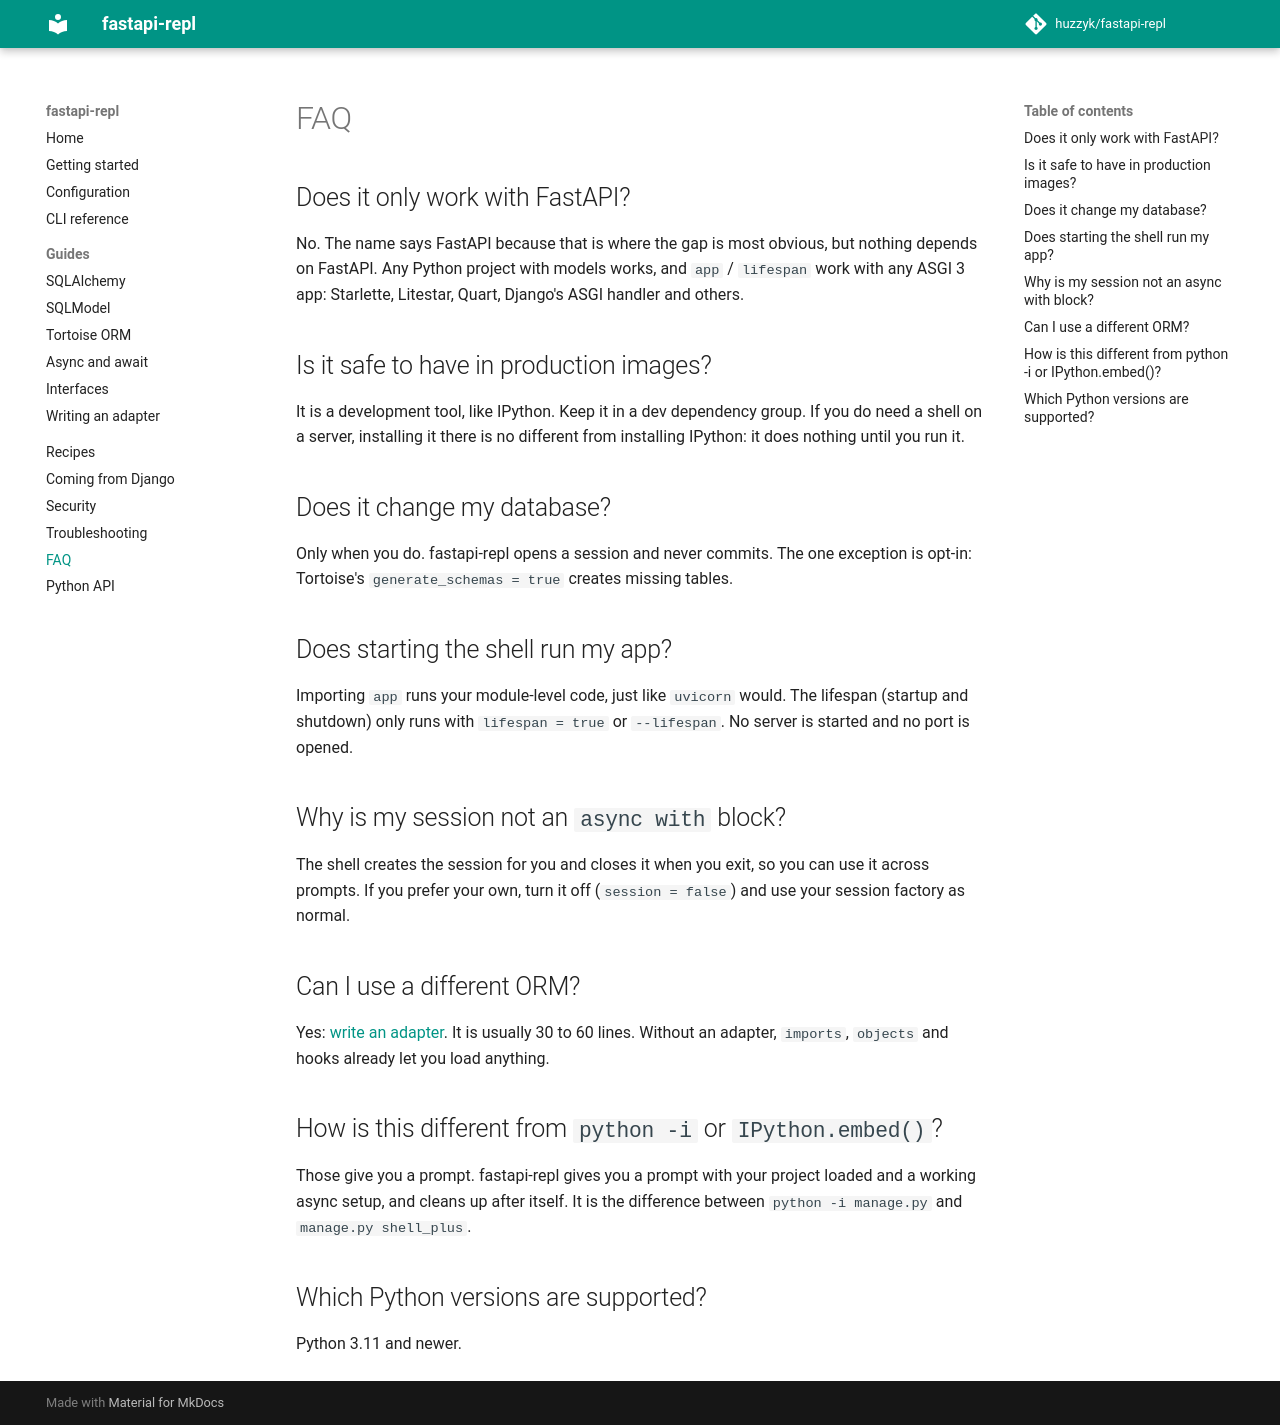

repository: Huzzy619/fastapi-repl · page: faq/index.html · generator: mkdocs

# FAQ

## Does it only work with FastAPI?

No. The name says FastAPI because that is where the gap is most obvious, but nothing
depends on FastAPI. Any Python project with models works, and `app` / `lifespan` work
with any ASGI 3 app: Starlette, Litestar, Quart, Django's ASGI handler and others.

## Is it safe to have in production images?

It is a development tool, like IPython. Keep it in a dev dependency group. If you do
need a shell on a server, installing it there is no different from installing IPython:
it does nothing until you run it.

## Does it change my database?

Only when you do. fastapi-repl opens a session and never commits. The one exception is
opt-in: Tortoise's `generate_schemas = true` creates missing tables.

## Does starting the shell run my app?

Importing `app` runs your module-level code, just like `uvicorn` would. The lifespan
(startup and shutdown) only runs with `lifespan = true` or `--lifespan`. No server is
started and no port is opened.

## Why is my session not an `async with` block?

The shell creates the session for you and closes it when you exit, so you can use it
across prompts. If you prefer your own, turn it off (`session = false`) and use your
session factory as normal.

## Can I use a different ORM?

Yes: [write an adapter](guides/writing-adapters.md). It is usually 30 to 60 lines.
Without an adapter, `imports`, `objects` and hooks already let you load anything.

## How is this different from `python -i` or `IPython.embed()`?

Those give you a prompt. fastapi-repl gives you a prompt with your project loaded and a
working async setup, and cleans up after itself. It is the difference between
`python -i manage.py` and `manage.py shell_plus`.

## Which Python versions are supported?

Python 3.11 and newer.
